pico-8 play session: mixed d-pad (fixed 12-tick cycle)

[t = 2 s] mixed d-pad (1.2s cycle ×~1): → ← ↑ ↓ + 🅾/❎ taps, ~2s
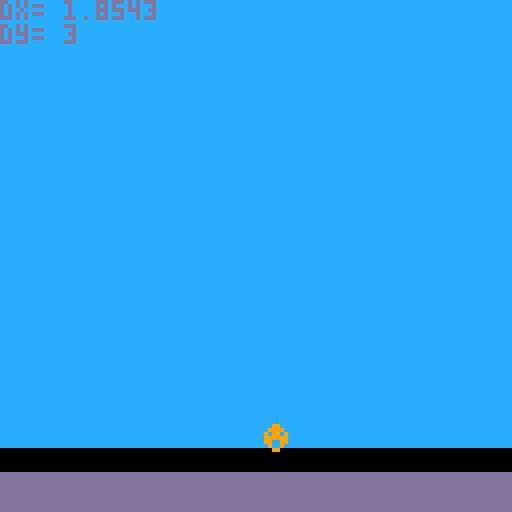
[t = 6 s] mixed d-pad (1.2s cycle ×~5): → ← ↑ ↓ + 🅾/❎ taps, ~6s
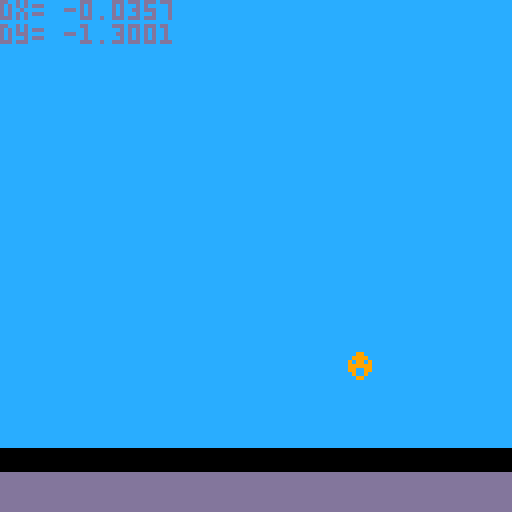

pico-8 cartridge
version 29
__lua__
function _init()
    player={
        x=59,
        y=59,
        dx=0,
        dy=0,
        max_dx=2,
        max_dy=3,
        acc=0.5,
        boost=4,
    }

    gravity=0.3
    friction=0.85
end

function _update()
    player.dy+=gravity
    player.dx*=friction

    --controls
    if (btn(0)) then player.dx-=player.acc end -- left
    if (btn(1)) then player.dx+=player.acc end -- right
    if (btnp(5)) then player.dy-=player.boost end -- x

    --limit left/right speed
    player.dx=mid(-player.max_dx,player.dx,player.max_dx)
    --limit fall speed
    if (player.dy>0) then
        player.dy=mid(-player.max_dy,player.dy,player.max_dy)
    end

    --apply dx and dy to player position
    player.x+=player.dx
    player.y+=player.dy

    --simple ground collision
    if (player.y>110) then player.y=110 player.dy=0 end

    --if run off screen warp to other side
    if (player.x>128) then player.x=-8 end
    if (player.x<-8) then player.x=128 end
end

function _draw()
    cls()
    map(0,0,0,0)
    spr(1,player.x,player.y)

    --ground
    rectfill(0,118,127,127,13)

    --display info
    print("dx= "..player.dx)
    print("dy= "..player.dy)
end
__gfx__
0000000000000000cccccccccccccccc000000000000000000000000000000000000000000000000000000000000000000000000000000000000000000000000
0000000000099000cccccccccccccccc000000000000000000000000000000000000000000000000000000000000000000000000000000000000000000000000
0070070000999900cccccccccccccccc000000000000000000000000000000000000000000000000000000000000000000000000000000000000000000000000
0007700009099090cccccccccccccccc000000000000000000000000000000000000000000000000000000000000000000000000000000000000000000000000
0007700009999990cccccccccccccccc000000000000000000000000000000000000000000000000000000000000000000000000000000000000000000000000
0070070009900990cccccccccccccccc000000000000000000000000000000000000000000000000000000000000000000000000000000000000000000000000
0000000000900900cccccccccccccccc000000000000000000000000000000000000000000000000000000000000000000000000000000000000000000000000
0000000000099000cccccccccccccccc000000000000000000000000000000000000000000000000000000000000000000000000000000000000000000000000
__map__
0202020202020202020202020202020200000000000000000000000000000000000000000000000000000000000000000000000000000000000000000000000000000000000000000000000000000000000000000000000000000000000000000000000000000000000000000000000000000000000000000000000000000000
0202020202020202020202020202020200000000000000000000000000000000000000000000000000000000000000000000000000000000000000000000000000000000000000000000000000000000000000000000000000000000000000000000000000000000000000000000000000000000000000000000000000000000
0202020202020202020202020202020200000000000000000000000000000000000000000000000000000000000000000000000000000000000000000000000000000000000000000000000000000000000000000000000000000000000000000000000000000000000000000000000000000000000000000000000000000000
0202020202020202020202020202020200000000000000000000000000000000000000000000000000000000000000000000000000000000000000000000000000000000000000000000000000000000000000000000000000000000000000000000000000000000000000000000000000000000000000000000000000000000
0202020202020202020202020202020200000000000000000000000000000000000000000000000000000000000000000000000000000000000000000000000000000000000000000000000000000000000000000000000000000000000000000000000000000000000000000000000000000000000000000000000000000000
0202020202020202020202020202020200000000000000000000000000000000000000000000000000000000000000000000000000000000000000000000000000000000000000000000000000000000000000000000000000000000000000000000000000000000000000000000000000000000000000000000000000000000
0303030303030303030303030303030300000000000000000000000000000000000000000000000000000000000000000000000000000000000000000000000000000000000000000000000000000000000000000000000000000000000000000000000000000000000000000000000000000000000000000000000000000000
0303030303030303030303030303030300000000000000000000000000000000000000000000000000000000000000000000000000000000000000000000000000000000000000000000000000000000000000000000000000000000000000000000000000000000000000000000000000000000000000000000000000000000
0303030303030303030303030303030300000000000000000000000000000000000000000000000000000000000000000000000000000000000000000000000000000000000000000000000000000000000000000000000000000000000000000000000000000000000000000000000000000000000000000000000000000000
0303030303030303030303030303030300000000000000000000000000000000000000000000000000000000000000000000000000000000000000000000000000000000000000000000000000000000000000000000000000000000000000000000000000000000000000000000000000000000000000000000000000000000
0303030303030303030303030303030300000000000000000000000000000000000000000000000000000000000000000000000000000000000000000000000000000000000000000000000000000000000000000000000000000000000000000000000000000000000000000000000000000000000000000000000000000000
0303030303030303030303030303030300000000000000000000000000000000000000000000000000000000000000000000000000000000000000000000000000000000000000000000000000000000000000000000000000000000000000000000000000000000000000000000000000000000000000000000000000000000
0303030303030303030303030303030300000000000000000000000000000000000000000000000000000000000000000000000000000000000000000000000000000000000000000000000000000000000000000000000000000000000000000000000000000000000000000000000000000000000000000000000000000000
0303030303030303030303030303030300000000000000000000000000000000000000000000000000000000000000000000000000000000000000000000000000000000000000000000000000000000000000000000000000000000000000000000000000000000000000000000000000000000000000000000000000000000
